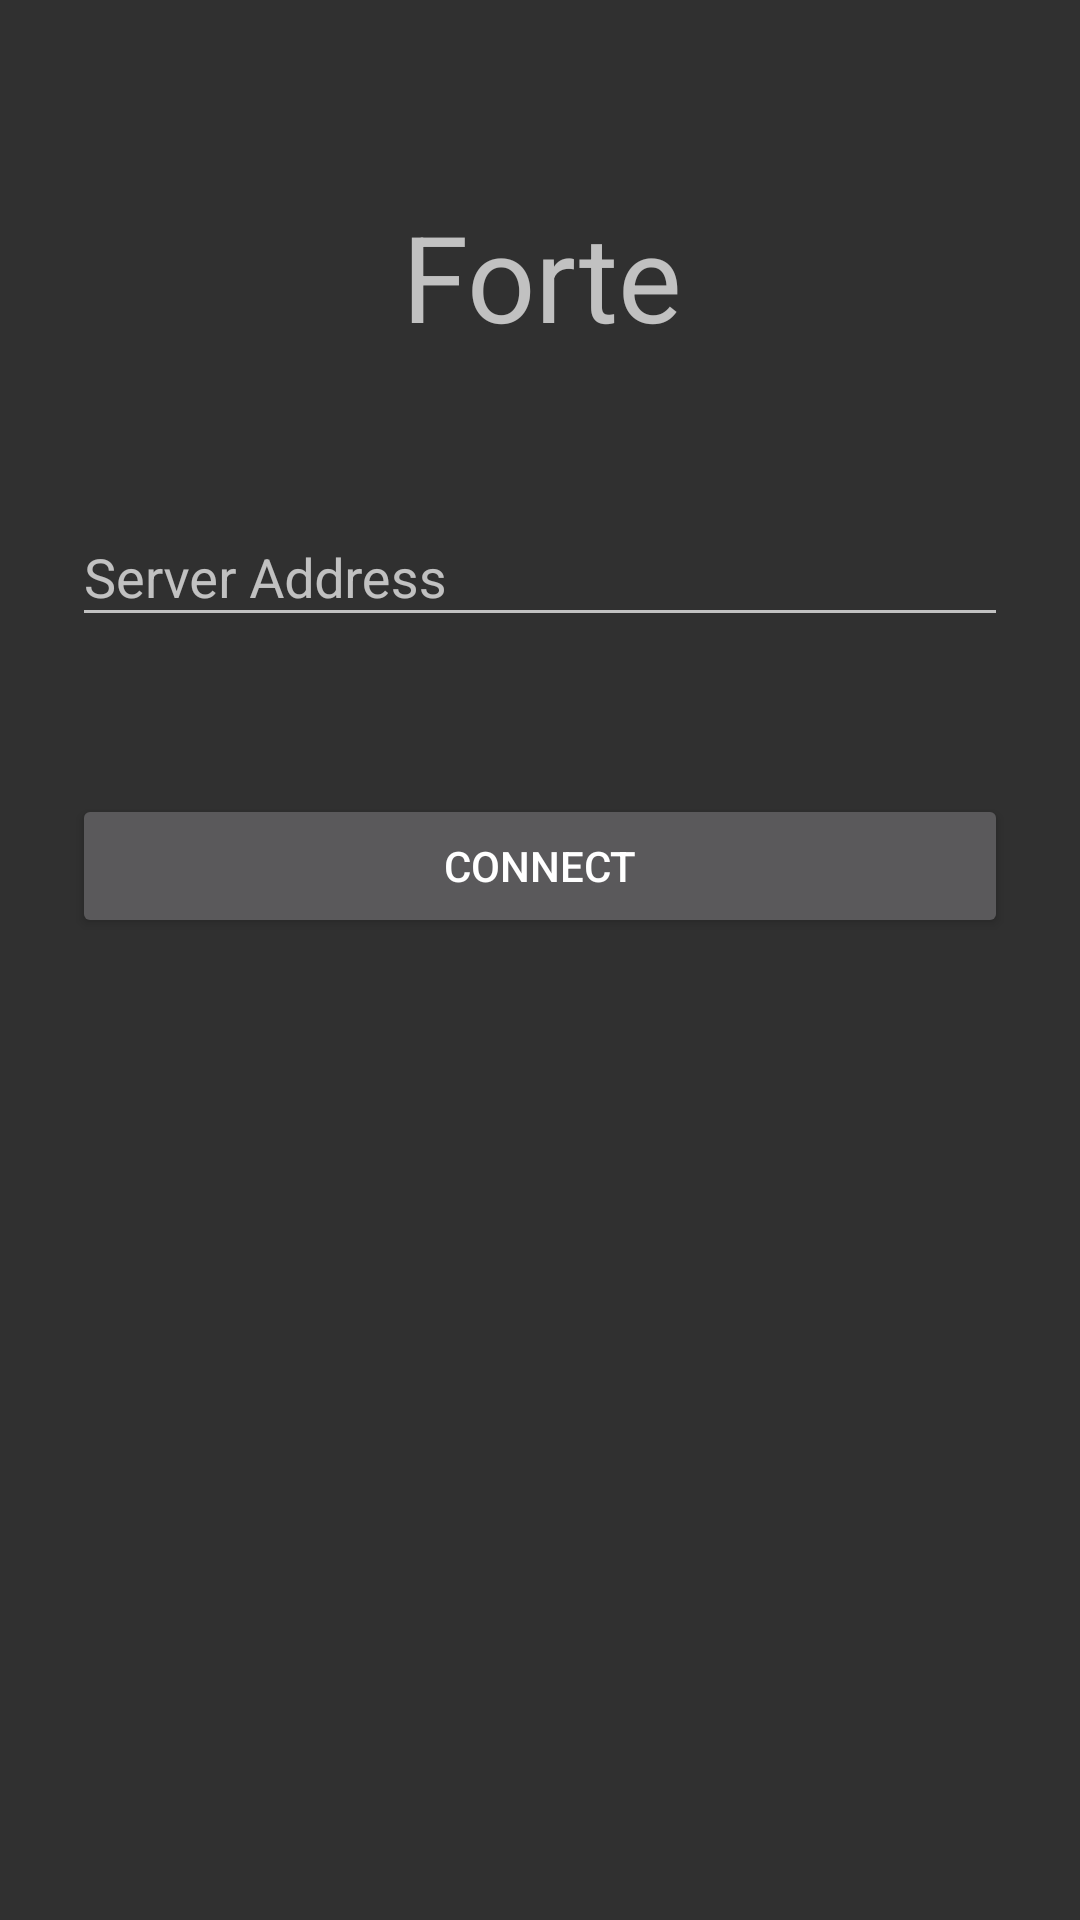

Reconstruct the res/layout file that produces this screen, plus the resources it refers to.
<!-- AndroidManifest.xml: activity theme NoActionBar -->
<!-- res/layout/activity_connect.xml -->
<?xml version="1.0" encoding="utf-8"?>
<layout xmlns:app="http://schemas.android.com/apk/res-auto"
    xmlns:tools="http://schemas.android.com/tools"
    xmlns:android="http://schemas.android.com/apk/res/android"
    tools:context=".ui.connect.ConnectActivity">


    <ScrollView
        android:layout_width="match_parent"
        android:layout_height="match_parent">

        <androidx.constraintlayout.widget.ConstraintLayout
            android:layout_width="match_parent"
            android:layout_height="wrap_content"
            tools:context=".ui.connect.ConnectActivity">

            <TextView
                android:id="@+id/logo"
                android:text="@string/app_name"
                android:layout_width="wrap_content"
                android:layout_height="72dp"
                android:textSize="40sp"
                android:layout_marginStart="24dp"
                android:layout_marginEnd="24dp"
                android:layout_marginTop="56dp"
                android:gravity="center"
                app:layout_constraintEnd_toEndOf="parent"
                app:layout_constraintHorizontal_bias="0.502"
                app:layout_constraintStart_toStartOf="parent"
                app:layout_constraintTop_toTopOf="parent" />

            <com.google.android.material.textfield.TextInputLayout
                android:id="@+id/server_url_input"
                android:layout_height="wrap_content"
                android:layout_marginTop="32dp"
                android:hint="@string/prompt_server_address"
                android:layout_width="0dp"
                android:layout_marginEnd="24dp"
                android:layout_marginStart="24dp"
                app:errorEnabled="true"
                app:layout_constraintEnd_toEndOf="parent"
                app:layout_constraintStart_toStartOf="parent"
                app:layout_constraintTop_toBottomOf="@+id/logo">

                <com.google.android.material.textfield.TextInputEditText
                    android:layout_width="match_parent"
                    android:layout_height="wrap_content"
                    android:singleLine="true" />
            </com.google.android.material.textfield.TextInputLayout>

            <Button
                android:id="@+id/connect_button"
                android:text="@string/connect_button"
                android:layout_width="0dp"
                android:layout_height="wrap_content"
                android:layout_marginTop="32dp"
                android:layout_marginEnd="24dp"
                android:layout_marginStart="24dp"
                app:layout_constraintEnd_toEndOf="parent"
                app:layout_constraintStart_toStartOf="parent"
                app:layout_constraintTop_toBottomOf="@+id/server_url_input" />

            <TextView
                android:id="@+id/errorText"
                android:layout_width="0dp"
                android:layout_height="wrap_content"
                android:layout_marginStart="24dp"
                android:layout_marginEnd="24dp"
                android:layout_marginTop="32dp"
                android:gravity="center"
                android:textColor="?attr/colorError"
                android:layout_marginBottom="24dp"
                app:layout_constraintBottom_toBottomOf="parent"
                app:layout_constraintEnd_toEndOf="parent"
                app:layout_constraintStart_toStartOf="parent"
                app:layout_constraintTop_toBottomOf="@+id/connect_button"
                app:layout_constraintVertical_bias="0.0"
                tools:text="HTTP Error: 404" />

        </androidx.constraintlayout.widget.ConstraintLayout>
    </ScrollView>
</layout>
<!-- resources referenced by this layout -->
<resources>
  <string name="app_name">Forte</string>
  <string name="connect_button">Connect</string>
  <string name="prompt_server_address">Server Address</string>
  <style name="NoActionBar" parent="AppTheme">
          <item name="windowActionBar">false</item>
          <item name="windowNoTitle">true</item>
      </style>
  <style name="AppTheme" parent="Theme.AppCompat">
      </style>
</resources>
